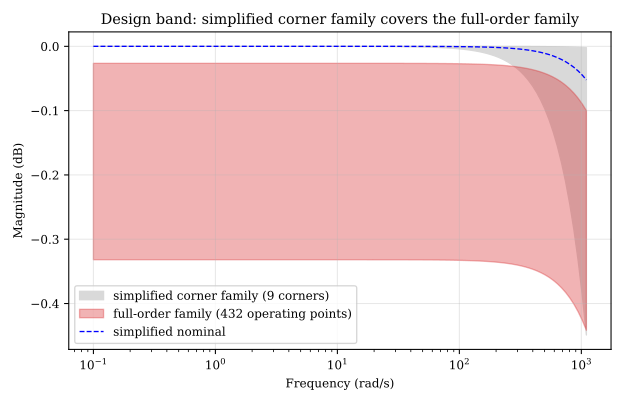

The file beside this chart, header and first rows:
w_rad_s, full_mag_min, full_mag_max, corner_mag_min, corner_mag_max, simp_nom_mag
1.000000e-01, 9.625074e-01, 9.969634e-01, 1.000000e+00, 1.000000e+00, 1.000000e+00
1.081338e-01, 9.625074e-01, 9.969634e-01, 1.000000e+00, 1.000000e+00, 1.000000e+00
1.169291e-01, 9.625074e-01, 9.969634e-01, 1.000000e+00, 1.000000e+00, 1.000000e+00
1.264398e-01, 9.625074e-01, 9.969634e-01, 1.000000e+00, 1.000000e+00, 1.000000e+00
1.367241e-01, 9.625074e-01, 9.969634e-01, 1.000000e+00, 1.000000e+00, 1.000000e+00
1.478449e-01, 9.625074e-01, 9.969634e-01, 1.000000e+00, 1.000000e+00, 1.000000e+00
1.598703e-01, 9.625074e-01, 9.969634e-01, 1.000000e+00, 1.000000e+00, 1.000000e+00
1.728737e-01, 9.625074e-01, 9.969634e-01, 1.000000e+00, 1.000000e+00, 1.000000e+00
1.869348e-01, 9.625074e-01, 9.969634e-01, 1.000000e+00, 1.000000e+00, 1.000000e+00
2.021397e-01, 9.625074e-01, 9.969634e-01, 1.000000e+00, 1.000000e+00, 1.000000e+00
2.185812e-01, 9.625074e-01, 9.969634e-01, 1.000000e+00, 1.000000e+00, 1.000000e+00
2.363601e-01, 9.625074e-01, 9.969634e-01, 1.000000e+00, 1.000000e+00, 1.000000e+00
2.555850e-01, 9.625074e-01, 9.969634e-01, 1.000000e+00, 1.000000e+00, 1.000000e+00
2.763737e-01, 9.625074e-01, 9.969634e-01, 1.000000e+00, 1.000000e+00, 1.000000e+00
2.988532e-01, 9.625074e-01, 9.969634e-01, 1.000000e+00, 1.000000e+00, 1.000000e+00
3.231612e-01, 9.625074e-01, 9.969634e-01, 1.000000e+00, 1.000000e+00, 1.000000e+00
3.494464e-01, 9.625074e-01, 9.969634e-01, 1.000000e+00, 1.000000e+00, 1.000000e+00
3.778695e-01, 9.625074e-01, 9.969634e-01, 1.000000e+00, 1.000000e+00, 1.000000e+00
4.086045e-01, 9.625074e-01, 9.969634e-01, 1.000000e+00, 1.000000e+00, 1.000000e+00
4.418393e-01, 9.625074e-01, 9.969634e-01, 1.000000e+00, 1.000000e+00, 1.000000e+00
4.777775e-01, 9.625074e-01, 9.969634e-01, 1.000000e+00, 1.000000e+00, 1.000000e+00
5.166387e-01, 9.625074e-01, 9.969634e-01, 1.000000e+00, 1.000000e+00, 1.000000e+00
5.586608e-01, 9.625074e-01, 9.969634e-01, 1.000000e+00, 1.000000e+00, 1.000000e+00
6.041009e-01, 9.625074e-01, 9.969634e-01, 1.000000e+00, 1.000000e+00, 1.000000e+00
6.532370e-01, 9.625074e-01, 9.969634e-01, 1.000000e+00, 1.000000e+00, 1.000000e+00
7.063697e-01, 9.625074e-01, 9.969634e-01, 1.000000e+00, 1.000000e+00, 1.000000e+00
7.638241e-01, 9.625074e-01, 9.969634e-01, 1.000000e+00, 1.000000e+00, 1.000000e+00
8.259517e-01, 9.625074e-01, 9.969634e-01, 1.000000e+00, 1.000000e+00, 1.000000e+00
8.931326e-01, 9.625074e-01, 9.969634e-01, 1.000000e+00, 1.000000e+00, 1.000000e+00
9.657778e-01, 9.625074e-01, 9.969634e-01, 1.000000e+00, 1.000000e+00, 1.000000e+00
1.044332e+00, 9.625074e-01, 9.969634e-01, 1.000000e+00, 1.000000e+00, 1.000000e+00
1.129275e+00, 9.625074e-01, 9.969634e-01, 9.999999e-01, 1.000000e+00, 1.000000e+00
1.221128e+00, 9.625074e-01, 9.969634e-01, 9.999999e-01, 1.000000e+00, 1.000000e+00
1.320451e+00, 9.625074e-01, 9.969634e-01, 9.999999e-01, 1.000000e+00, 1.000000e+00
1.427853e+00, 9.625074e-01, 9.969634e-01, 9.999999e-01, 1.000000e+00, 1.000000e+00
1.543992e+00, 9.625074e-01, 9.969634e-01, 9.999999e-01, 1.000000e+00, 1.000000e+00
1.669576e+00, 9.625074e-01, 9.969634e-01, 9.999999e-01, 1.000000e+00, 1.000000e+00
1.805375e+00, 9.625074e-01, 9.969634e-01, 9.999999e-01, 1.000000e+00, 1.000000e+00
1.952220e+00, 9.625074e-01, 9.969634e-01, 9.999998e-01, 1.000000e+00, 1.000000e+00
2.111009e+00, 9.625074e-01, 9.969634e-01, 9.999998e-01, 1.000000e+00, 1.000000e+00
2.282713e+00, 9.625074e-01, 9.969633e-01, 9.999998e-01, 1.000000e+00, 1.000000e+00
2.468383e+00, 9.625074e-01, 9.969633e-01, 9.999997e-01, 1.000000e+00, 1.000000e+00
2.669156e+00, 9.625074e-01, 9.969633e-01, 9.999997e-01, 1.000000e+00, 1.000000e+00
2.886258e+00, 9.625073e-01, 9.969633e-01, 9.999996e-01, 1.000000e+00, 1.000000e+00
3.121019e+00, 9.625073e-01, 9.969633e-01, 9.999996e-01, 1.000000e+00, 1.000000e+00
3.374875e+00, 9.625073e-01, 9.969633e-01, 9.999995e-01, 1.000000e+00, 9.999999e-01
3.649379e+00, 9.625073e-01, 9.969633e-01, 9.999994e-01, 1.000000e+00, 9.999999e-01
3.946211e+00, 9.625073e-01, 9.969633e-01, 9.999993e-01, 1.000000e+00, 9.999999e-01
4.267186e+00, 9.625072e-01, 9.969633e-01, 9.999992e-01, 1.000000e+00, 9.999999e-01
4.614269e+00, 9.625072e-01, 9.969632e-01, 9.999990e-01, 1.000000e+00, 9.999999e-01
4.989582e+00, 9.625072e-01, 9.969632e-01, 9.999989e-01, 1.000000e+00, 9.999999e-01
5.395422e+00, 9.625071e-01, 9.969632e-01, 9.999987e-01, 1.000000e+00, 9.999999e-01
5.834273e+00, 9.625071e-01, 9.969631e-01, 9.999985e-01, 1.000000e+00, 9.999998e-01
6.308818e+00, 9.625070e-01, 9.969631e-01, 9.999982e-01, 1.000000e+00, 9.999998e-01
6.821962e+00, 9.625070e-01, 9.969631e-01, 9.999979e-01, 1.000000e+00, 9.999998e-01
7.376843e+00, 9.625069e-01, 9.969630e-01, 9.999976e-01, 1.000000e+00, 9.999997e-01
7.976858e+00, 9.625068e-01, 9.969629e-01, 9.999971e-01, 1.000000e+00, 9.999997e-01
8.625676e+00, 9.625067e-01, 9.969629e-01, 9.999967e-01, 1.000000e+00, 9.999996e-01
9.327267e+00, 9.625065e-01, 9.969628e-01, 9.999961e-01, 1.000000e+00, 9.999996e-01
1.008592e+01, 9.625064e-01, 9.969627e-01, 9.999954e-01, 1.000000e+00, 9.999995e-01
... 60 more rows
